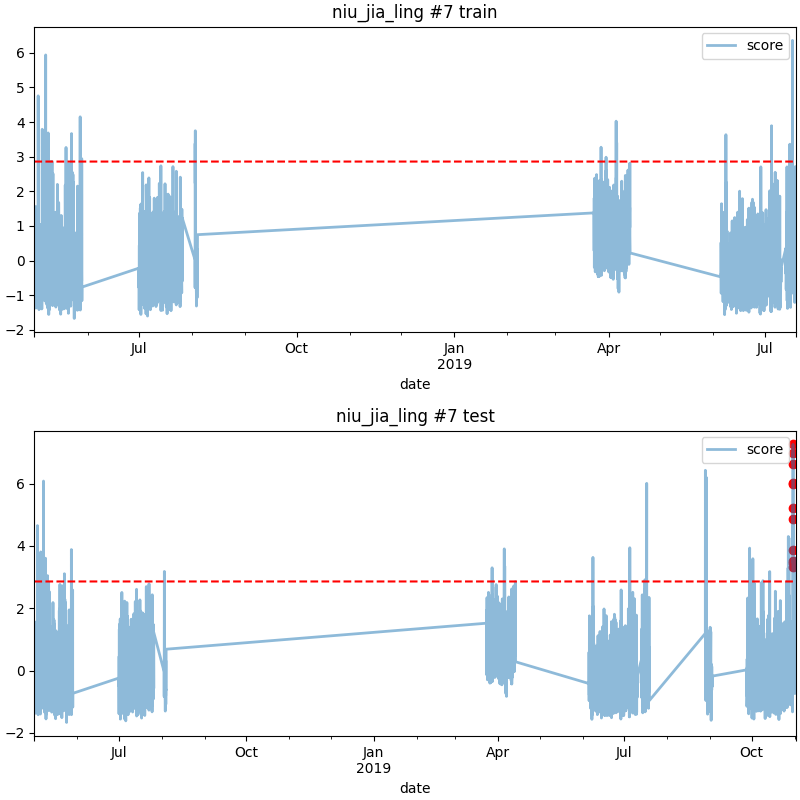

The table this chart was drawn from, first rows:
date, score
2019-10-30 18:00, 4.872
2019-10-30 19:00, 3.529
2019-10-30 20:00, 5.975
2019-10-30 21:00, 6.009
2019-10-30 22:00, 7.255
2019-10-30 23:00, 6.638
2019-10-31 00:00, 6.983
2019-10-31 01:00, 3.455
2019-10-31 02:00, 5.23
2019-10-31 03:00, 3.876
2019-10-31 04:00, 3.326
